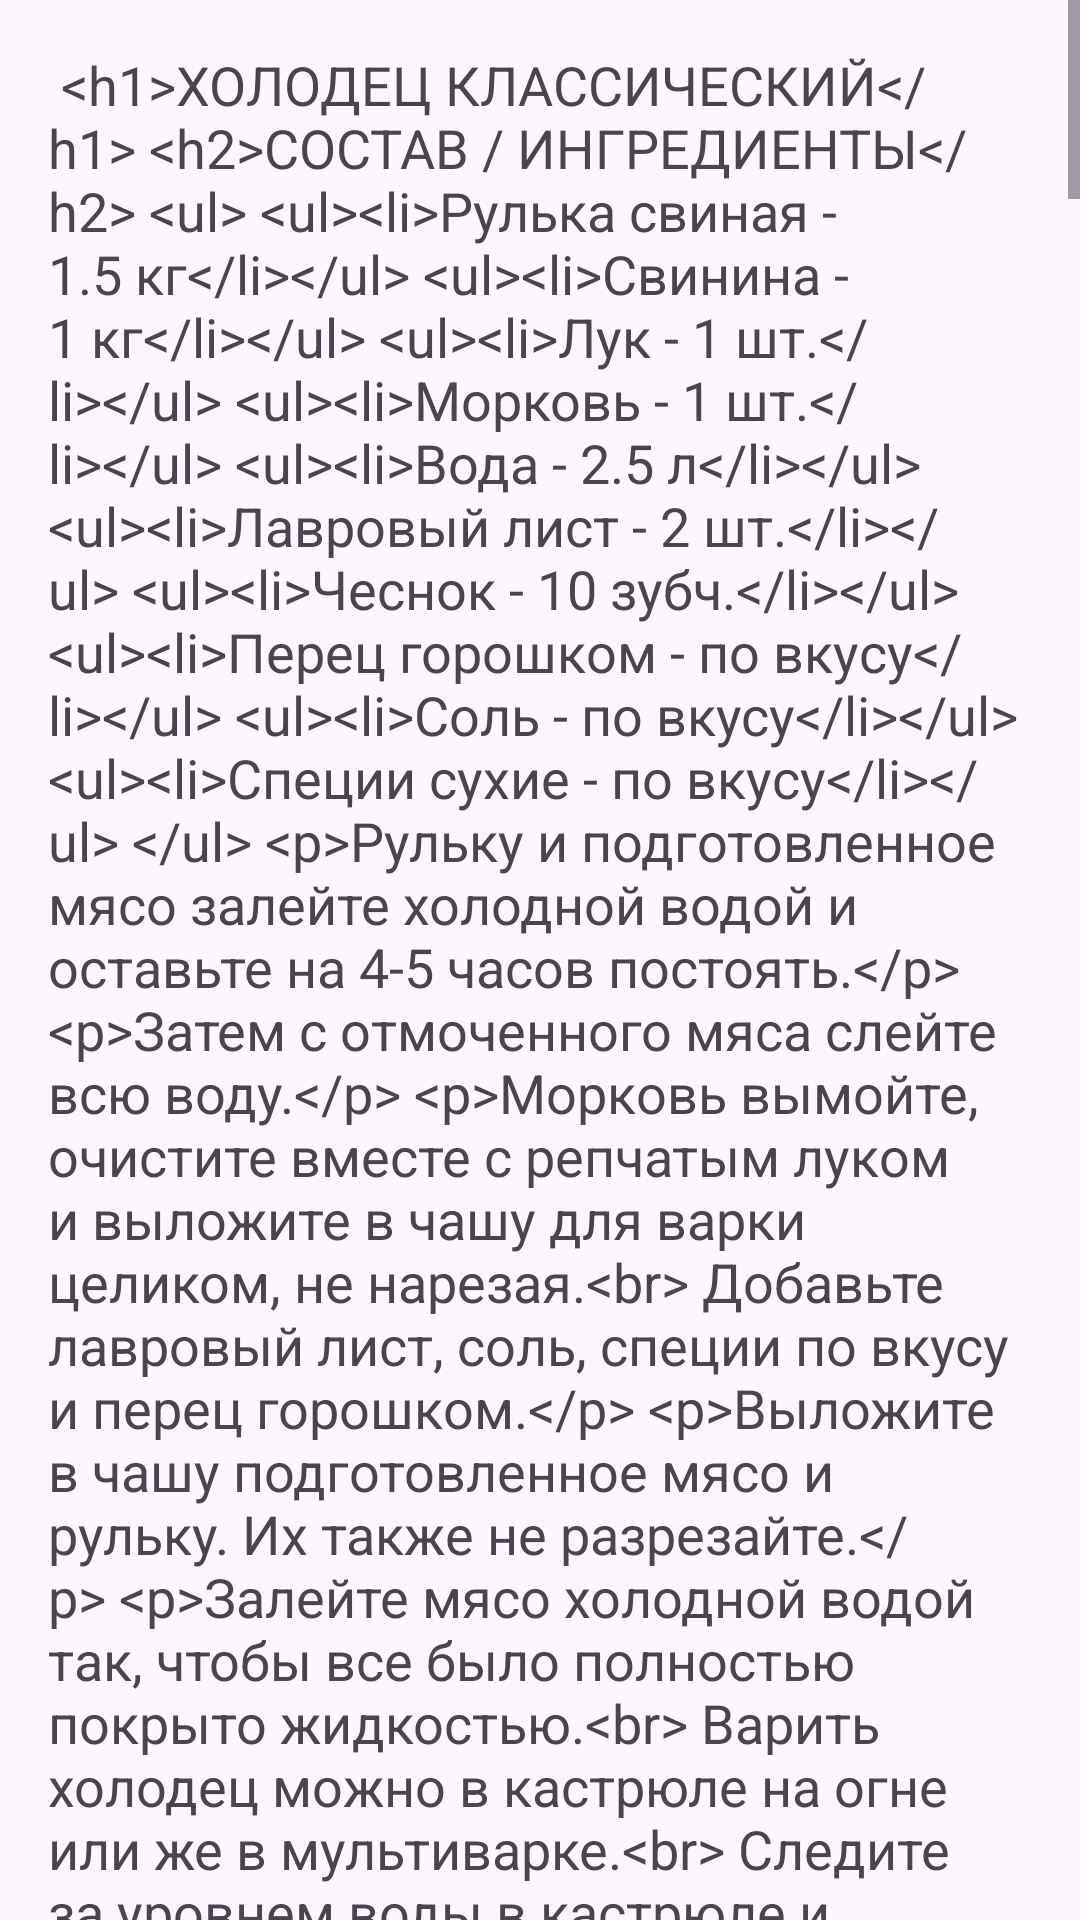

The Android layout XML behind this screen, and the referenced resources:
<!-- AndroidManifest.xml: application theme Theme.MyContent -->
<!-- res/layout/activity4_3_1.xml -->
<RelativeLayout xmlns:android="http://schemas.android.com/apk/res/android"
    android:layout_width="match_parent"
    android:layout_height="match_parent">

    <ScrollView
        android:layout_width="match_parent"
        android:layout_height="match_parent">

        <TextView
            android:id="@+id/recipeTextView"
            android:layout_width="wrap_content"
            android:layout_height="wrap_content"
            android:background="@drawable/fon_r"
            android:padding="16dp"
            android:text="@string/your_large_text_with_recipe_4_3_1"
            android:textSize="18sp" />
    </ScrollView>
</RelativeLayout>
<!-- resources referenced by this layout -->
<resources>

</resources>
